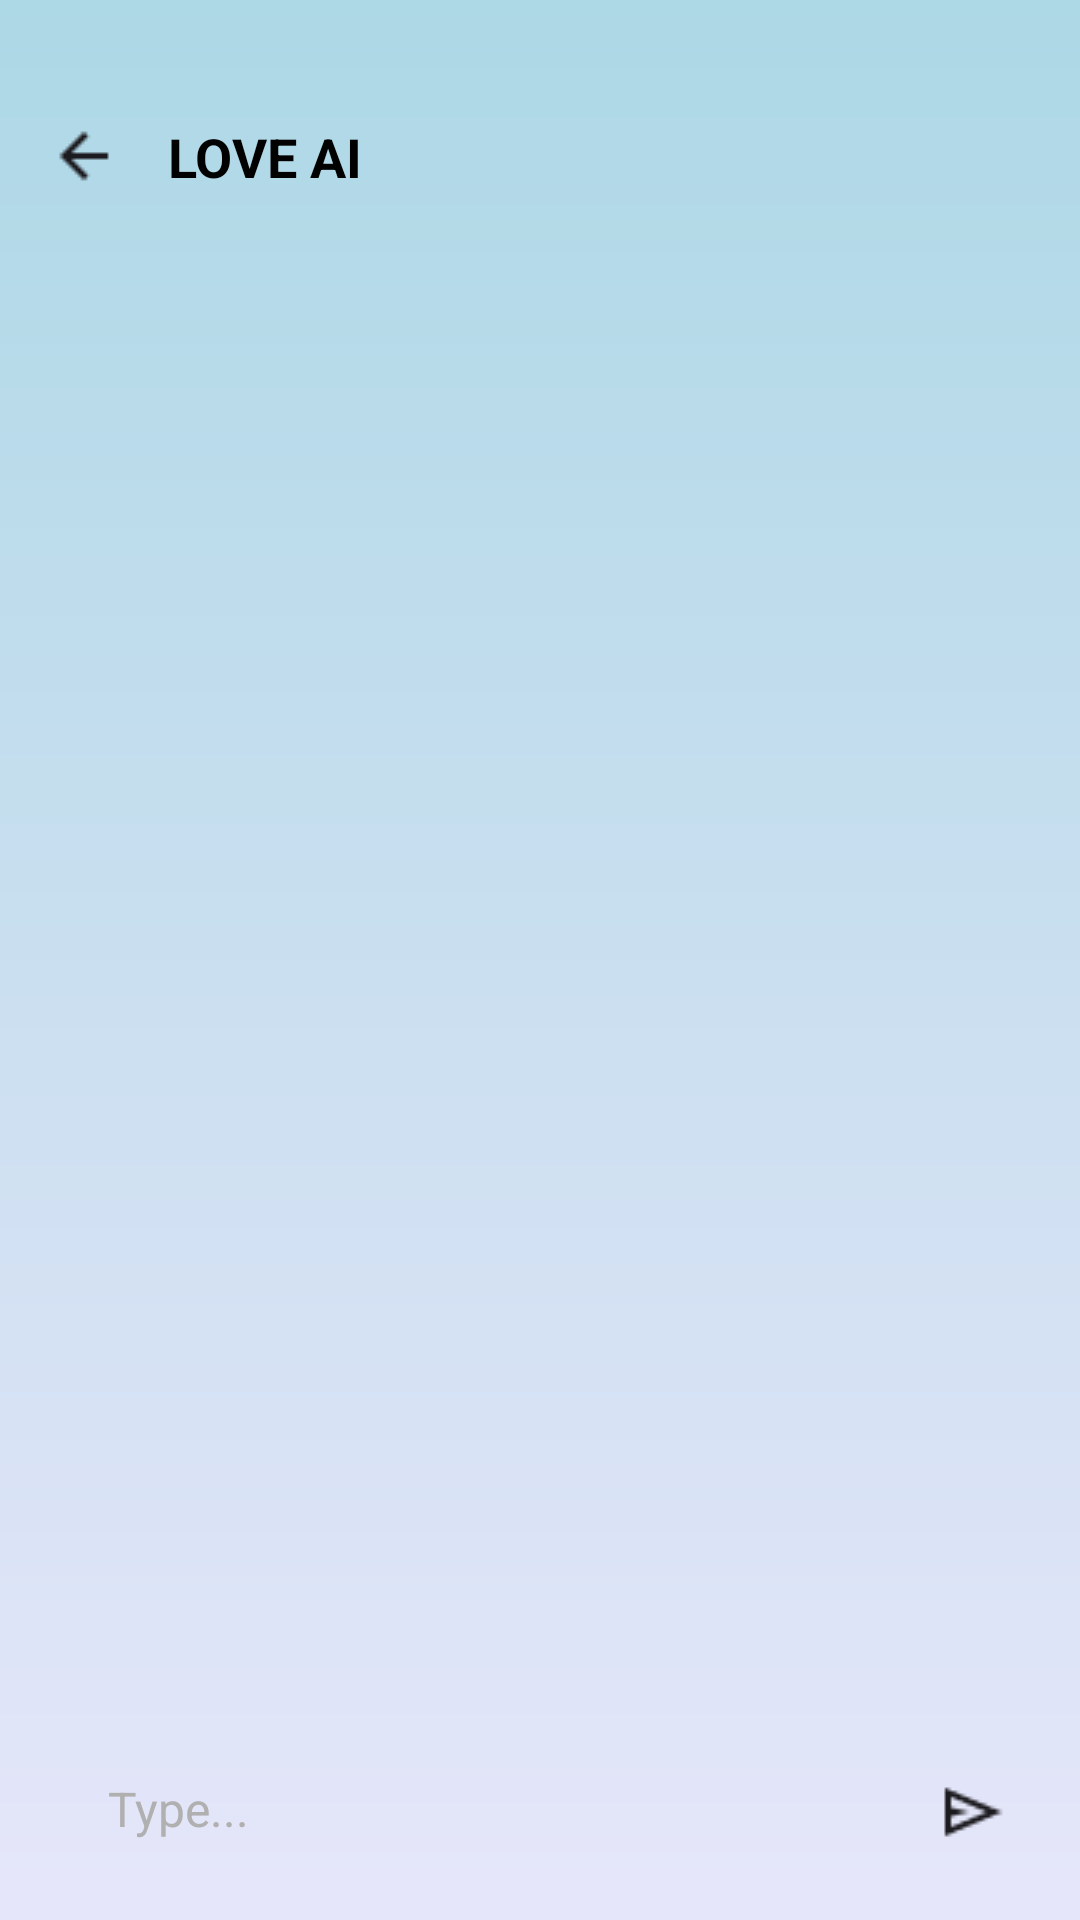

Produce the Android XML layout that renders to this screen, including the resource entries it uses.
<!-- AndroidManifest.xml: application theme Theme.AmourSwip -->
<!-- res/layout/activity_chat_ai.xml -->
<?xml version="1.0" encoding="utf-8"?>
<androidx.constraintlayout.widget.ConstraintLayout
    xmlns:android="http://schemas.android.com/apk/res/android"
    xmlns:app="http://schemas.android.com/apk/res-auto"
    android:layout_width="match_parent"
    android:layout_height="match_parent"
    android:background="@drawable/gradient_background">

    
    <ImageView
        android:id="@+id/back_arrow"
        android:layout_width="24dp"
        android:layout_height="24dp"
        android:layout_marginStart="16dp"
        android:layout_marginTop="40dp"
        android:contentDescription="Back"
        android:src="@drawable/ic_back"
        app:layout_constraintStart_toStartOf="parent"
        app:layout_constraintTop_toTopOf="parent" />

    <TextView
        android:id="@+id/title"
        android:layout_width="wrap_content"
        android:layout_height="wrap_content"
        android:layout_marginStart="16dp"
        android:layout_marginTop="40dp"
        android:text="LOVE AI"
        android:textColor="@android:color/black"
        android:textSize="18sp"
        android:textStyle="bold"
        app:layout_constraintStart_toEndOf="@id/back_arrow"
        app:layout_constraintTop_toTopOf="parent" />

    
    <androidx.recyclerview.widget.RecyclerView
        android:id="@+id/chat_recycler_view"
        android:layout_width="399dp"
        android:layout_height="564dp"
        android:layout_marginTop="16dp"
        android:layout_marginBottom="16dp"
        android:padding="8dp"
        app:layoutManager="androidx.recyclerview.widget.LinearLayoutManager"
        app:layout_constraintBottom_toTopOf="@id/input_layout"
        app:layout_constraintEnd_toEndOf="parent"
        app:layout_constraintStart_toStartOf="parent"
        app:layout_constraintTop_toBottomOf="@id/title" />

    
    <LinearLayout
        android:id="@+id/input_layout"
        android:layout_width="0dp"
        android:layout_height="wrap_content"
        android:layout_marginStart="16dp"
        android:layout_marginEnd="16dp"
        android:layout_marginBottom="16dp"
        android:background="@drawable/rounded_background"
        android:orientation="horizontal"
        android:padding="8dp"
        app:layout_constraintBottom_toBottomOf="parent"
        app:layout_constraintEnd_toEndOf="parent"
        app:layout_constraintHorizontal_bias="0.0"
        app:layout_constraintStart_toStartOf="parent">

        <EditText
            android:id="@+id/message_input"
            android:layout_width="0dp"
            android:layout_height="wrap_content"
            android:layout_weight="1"
            android:background="@android:color/transparent"
            android:hint="Type..."
            android:paddingStart="12dp"
            android:paddingEnd="12dp"
            android:textColor="@android:color/black"
            android:textColorHint="#B0B0B0"
            android:textSize="16sp" />

        <ImageButton
            android:id="@+id/send_button"
            android:layout_width="24dp"
            android:layout_height="24dp"
            android:layout_gravity="center_vertical"
            android:background="@android:color/transparent"
            android:contentDescription="Send"
            android:src="@drawable/ic_sendchat" />

    </LinearLayout>

</androidx.constraintlayout.widget.ConstraintLayout>
<!-- resources referenced by this layout -->
<resources>
  <!-- drawable gradient_background (drawable) -->
  <?xml version="1.0" encoding="utf-8"?>
  <shape xmlns:android="http://schemas.android.com/apk/res/android">
      <gradient
          android:startColor="#E6E6FA"
          android:endColor="#ADD8E6"
          android:angle="90"/>
  </shape>
  <!-- drawable ic_back: png bitmap (drawable, 291 bytes) -->
  <!-- drawable ic_sendchat: png bitmap (drawable, 519 bytes) -->
  <style name="Theme.AmourSwip" parent="Base.Theme.AmourSwip" />
  <style name="Base.Theme.AmourSwip" parent="Theme.Material3.DayNight.NoActionBar">
          
          
          <item name="colorPrimary">#C87DD7</item> 
          <item name="colorOnPrimary">@android:color/black</item> 
          <item name="colorSurface">@android:color/white</item> 
          <item name="android:statusBarColor">?attr/colorSurface</item> 
          <item name="android:windowBackground">@drawable/background_gradient</item> 
  
          
          <item name="materialButtonStyle">@style/Widget.AmourSwip.Button</item>
      </style>
  <!-- drawable background_gradient (drawable) -->
  <?xml version="1.0" encoding="utf-8"?>
  <shape xmlns:android="http://schemas.android.com/apk/res/android">
      <gradient
          android:startColor="#E6D7FF"
          android:endColor="#F8E1FF"
          android:angle="90" />
  </shape>
  <style name="Widget.AmourSwip.Button" parent="Widget.Material3.Button">
          <item name="android:backgroundTint">@null</item> 
          <item name="android:background">@null</item> 
          <item name="cornerRadius">50dp</item> 
          <item name="elevation">4dp</item> 
      </style>
</resources>
